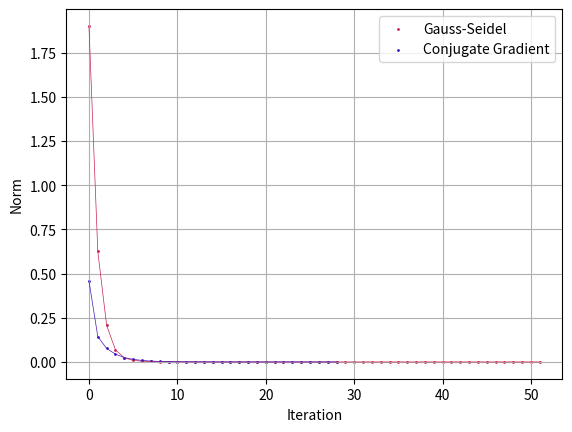

This chart was generated by the following Python code:
import numpy as np
import matplotlib.pyplot as plt

# Metoda Gaussa-Seidela
def gauss_seidel(gauss_norms, A, b, x=None, tol=1e-8):
    matrix_size = len(b)
    if x == None:
        x = np.zeros(matrix_size)
    norm = tol + 1
    while norm > tol:
        x_prev = x.copy()
        for i in range(matrix_size):
            sum = 0
            if i >= 4:
                sum += A[i, i - 4] * x[i - 4]
            if i >= 1:
                sum += A[i][i - 1] * x[i - 1]
            if i < matrix_size - 4:
                sum += A[i][i + 4] * x[i + 4]
            if i < matrix_size - 1:
                sum += A[i][i + 1] * x[i + 1]

            x[i] = (e[i] - sum) / A[i, i]

        norm = np.linalg.norm(x - x_prev)
        gauss_norms.append(norm)

    return x

# Funkcja do mnożenia macierzy przez wektor
def arr_by_vector(A, p):
    matrix_size = len(A)
    vector = np.zeros(matrix_size)
    for i in range(matrix_size):
        if i >= 4:
            vector[i] += A[i, i - 4] * p[i - 4]
        if i >= 1:
            vector[i] += A[i][i - 1] * p[i - 1]
        if i >= 0:
            vector[i] += A[i][i] * p[i]
        if i < matrix_size - 4:
            vector[i] += A[i][i + 4] * p[i + 4]
        if i < matrix_size - 1:
            vector[i] += A[i][i + 1] * p[i + 1]

    return vector

# Metoda gradientów sprzężonych
def conjugate_gradient(gradient_norms, A, b, x=None, tol=1e-8):
    if x is None:
        x = np.zeros(len(b))
    r = b - np.dot(A, x)
    p = r
    matrix_size = len(b)
    i = 0
    stop = False
    while i < matrix_size and stop == False:
        dot_ap = arr_by_vector(A, p)
        dot_rr = np.dot(r, r)
        alpha = dot_rr / np.dot(p, dot_ap)
        r_new = r - alpha * dot_ap
        beta = np.dot(r_new, r_new) / dot_rr
        p_new = r_new + beta * p
        x = x + alpha * p
        p = p_new
        r = r_new

        norm = np.linalg.norm(r_new)
        gradient_norms.append(norm)
        if norm < tol:
            stop = True

    return x

# Inicjalizacja macierzy A i wektora e
matrixSize = 128
e = np.ones(matrixSize)
A = np.zeros((matrixSize, matrixSize))
for i in range(matrixSize):  
    A[i, i] = 4
    if i < matrixSize - 1:
        A[i, i + 1] = 1
    if i < matrixSize - 4:
        A[i, i + 4] = 1
    if i >= 1:
        A[i, i - 1] = 1
    if i >= 4:
        A[i, i - 4] = 1

gauss_norms = []
gradient_norms = []

# Wydrukk rozwiązań
print("Gauss-Seidel solution:\n", gauss_seidel(gauss_norms, A, e))

print("Conjugate gradients solution:\n", conjugate_gradient(gradient_norms, A, e))

# Porównanie norm w zależności od iteracji przy użyciu matplotlib
x_gauss_values = np.arange(len(gauss_norms))
x_gradient_values = np.arange(len(gradient_norms))

plt.plot(x_gauss_values, gauss_norms, linewidth=0.5, color="#C7234F")
plt.scatter(x_gauss_values, gauss_norms, label='Gauss-Seidel', s=1, color="#C7234F")

plt.plot(x_gradient_values, gradient_norms, linewidth=0.5, color="#4318BA")
plt.scatter(x_gradient_values, gradient_norms, label='Conjugate Gradient', s=1, color="#4318BA")

plt.xlabel('Iteration')
plt.ylabel('Norm')
plt.legend()
plt.grid()
plt.show()